Image classification data set "Data" (Doggy666/MyRoboticsStuff on GitHub). Class labels (25): beans, cake, candy, cereal, chips, chocolate, coffee, corn, fish, flour, honey, jam, juice, milk, nuts, oil, pasta, rice, soda, spices, sugar, tea, tomato sauce, vinegar, water.

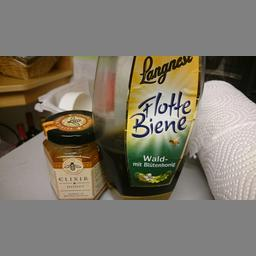
Label: honey

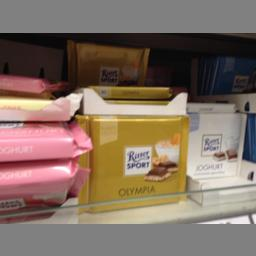
Label: chocolate

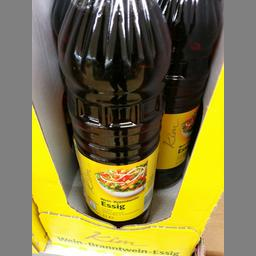
Label: vinegar

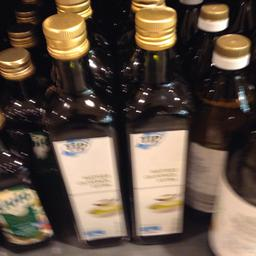
Label: oil

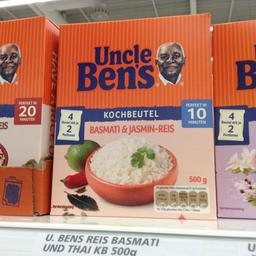
Label: rice

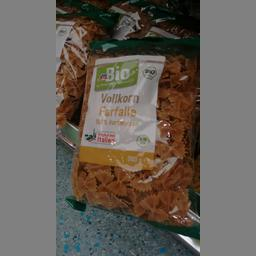
Label: pasta
